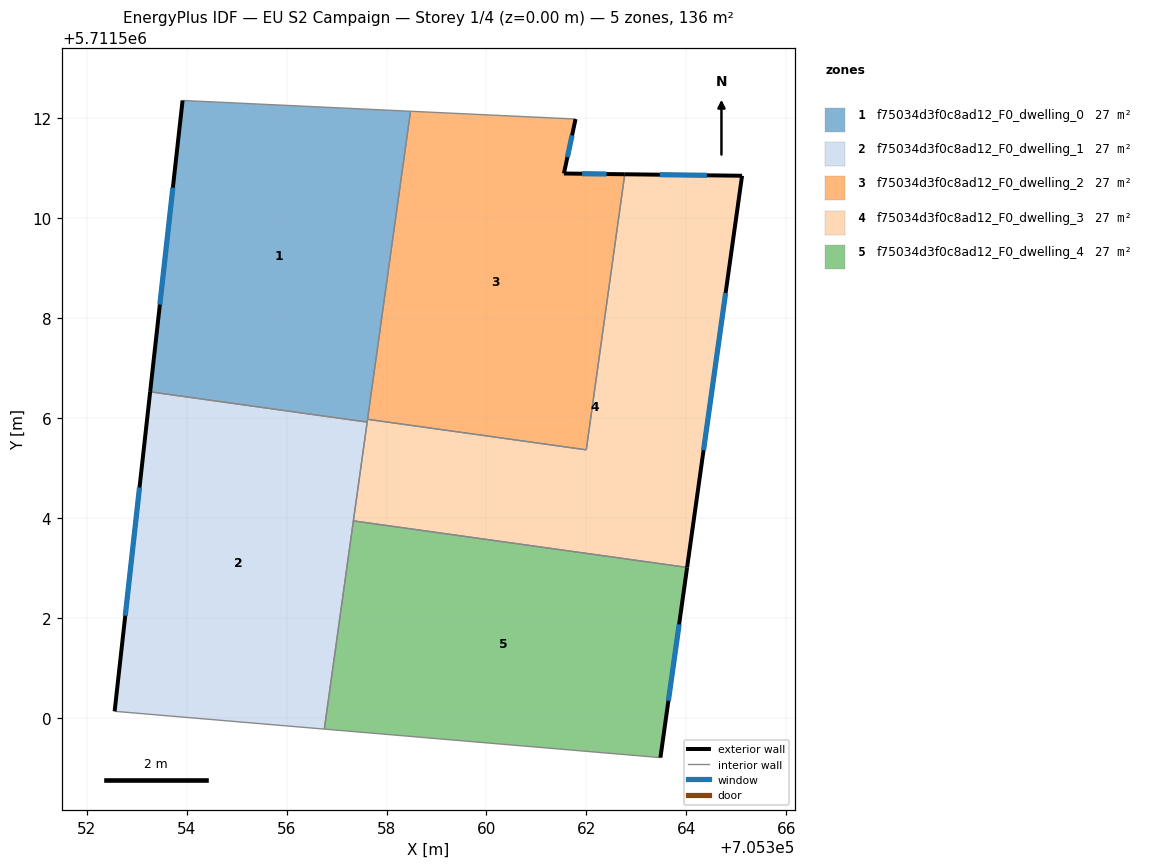
=== STOREY PLAN SPEC (per zone: floor XY polygon, exterior-wall plan segments, windows/doors) ===
zone 1: f75034d3f0c8ad12_F0_dwelling_0  (27.2 m²)
  floor: (705357.61, 5711505.92) (705358.48, 5711512.14) (705353.92, 5711512.36) (705353.27, 5711506.53)
  exterior wall: (705353.27, 5711506.53) – (705353.92, 5711512.36)  [5.9 m]
    window: (705353.46, 5711508.27) – (705353.72, 5711510.61)  [2.8 m²]
  interior walls: 4
zone 2: f75034d3f0c8ad12_F0_dwelling_1  (27.2 m²)
  floor: (705356.75, 5711499.77) (705357.61, 5711505.92) (705353.27, 5711506.53) (705352.56, 5711500.13)
  exterior wall: (705352.56, 5711500.13) – (705353.27, 5711506.53)  [6.4 m]
    window: (705352.77, 5711502.04) – (705353.06, 5711504.61)  [3.1 m²]
  interior walls: 4
zone 3: f75034d3f0c8ad12_F0_dwelling_2  (27.2 m²)
  floor: (705362.00, 5711505.36) (705362.77, 5711510.88) (705361.55, 5711510.89) (705361.78, 5711511.99) (705358.48, 5711512.14) (705357.62, 5711505.97)
  exterior wall: (705361.78, 5711511.99) – (705361.55, 5711510.89)  [1.1 m]
    window: (705361.71, 5711511.66) – (705361.62, 5711511.22)  [0.5 m²]
  exterior wall: (705361.55, 5711510.89) – (705362.77, 5711510.88)  [1.2 m]
    window: (705361.91, 5711510.89) – (705362.40, 5711510.88)  [0.6 m²]
  interior walls: 4
zone 4: f75034d3f0c8ad12_F0_dwelling_3  (27.2 m²)
  floor: (705364.02, 5711503.01) (705365.12, 5711510.85) (705362.77, 5711510.88) (705362.00, 5711505.36) (705357.62, 5711505.97) (705357.34, 5711503.94)
  exterior wall: (705362.77, 5711510.88) – (705365.12, 5711510.85)  [2.3 m]
    window: (705363.47, 5711510.87) – (705364.41, 5711510.86)  [1.1 m²]
  exterior wall: (705365.12, 5711510.85) – (705364.02, 5711503.01)  [7.9 m]
    window: (705364.79, 5711508.50) – (705364.35, 5711505.36)  [3.8 m²]
  interior walls: 5
zone 5: f75034d3f0c8ad12_F0_dwelling_4  (27.2 m²)
  floor: (705363.48, 5711499.20) (705364.02, 5711503.01) (705357.34, 5711503.94) (705356.75, 5711499.77)
  exterior wall: (705364.02, 5711503.01) – (705363.48, 5711499.20)  [3.8 m]
    window: (705363.86, 5711501.87) – (705363.64, 5711500.34)  [1.9 m²]
  interior walls: 3

=== DERIVED (storey summary) ===
Building: EU S2 Campaign
Storey: 1 of 4  (floor level z = 0.00 m)
Storey gross floor area: 135.8 m²
Zones on this storey: 5
  - f75034d3f0c8ad12_F0_dwelling_0: floor 27.2 m²; exterior wall 5.9 m (17.6 m²); 1 window(s) 2.8 m²; WWR 16.1%
  - f75034d3f0c8ad12_F0_dwelling_1: floor 27.2 m²; exterior wall 6.4 m (19.3 m²); 1 window(s) 3.1 m²; WWR 16.1%
  - f75034d3f0c8ad12_F0_dwelling_2: floor 27.2 m²; exterior wall 2.3 m (7.0 m²); 2 window(s) 1.1 m²; WWR 16.1%
  - f75034d3f0c8ad12_F0_dwelling_3: floor 27.2 m²; exterior wall 10.3 m (30.8 m²); 2 window(s) 5.0 m²; WWR 16.1%
  - f75034d3f0c8ad12_F0_dwelling_4: floor 27.2 m²; exterior wall 3.8 m (11.5 m²); 1 window(s) 1.9 m²; WWR 16.1%
Zone adjacency (shared interzone walls):
  - f75034d3f0c8ad12_F0_dwelling_0 ↔ f75034d3f0c8ad12_F0_dwelling_1
  - f75034d3f0c8ad12_F0_dwelling_0 ↔ f75034d3f0c8ad12_F0_dwelling_2
  - f75034d3f0c8ad12_F0_dwelling_0 ↔ f75034d3f0c8ad12_F0_dwelling_3
  - f75034d3f0c8ad12_F0_dwelling_1 ↔ f75034d3f0c8ad12_F0_dwelling_3
  - f75034d3f0c8ad12_F0_dwelling_1 ↔ f75034d3f0c8ad12_F0_dwelling_4
  - f75034d3f0c8ad12_F0_dwelling_2 ↔ f75034d3f0c8ad12_F0_dwelling_3
  - f75034d3f0c8ad12_F0_dwelling_3 ↔ f75034d3f0c8ad12_F0_dwelling_4